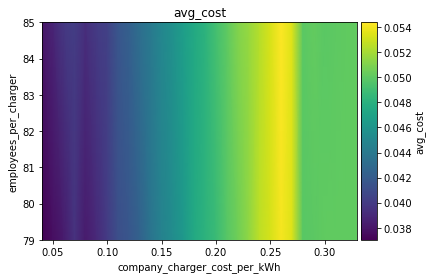

The file beside this chart, header and first rows:
employees_per_charger\company_charger_co…, 0.04, 0.05, 0.060000000000000005, 0.07, 0.08000000000000002, 0.09000000000000001, 0.1, 0.11000000000000001, 0.12000000000000002, 0.13000000000000003, 0.14, 0.15000000000000002, 0.16000000000000003, 0.17000000000000004, 0.18000000000000002, 0.19000000000000003, 0.20000000000000004, 0.21000000000000005, 0.22000000000000006, 0.23000000000000004, 0.24000000000000005, 0.25000000000000006, 0.26
79, 0.03703, 0.03764, 0.0383, 0.03949, 0.0383, 0.03905, 0.04007, 0.04122, 0.04168, 0.04239, 0.04372, 0.04465, 0.04539, 0.04626, 0.04747, 0.04815, 0.04876, 0.04981, 0.05056, 0.0514, 0.05263, 0.05328, 0.05412
85, 0.03802, 0.03885, 0.03987, 0.04019, 0.03928, 0.04002, 0.04041, 0.04169, 0.04229, 0.04333, 0.0441, 0.04508, 0.04576, 0.04671, 0.04747, 0.04815, 0.04922, 0.05007, 0.05106, 0.05163, 0.05244, 0.05333, 0.05437
